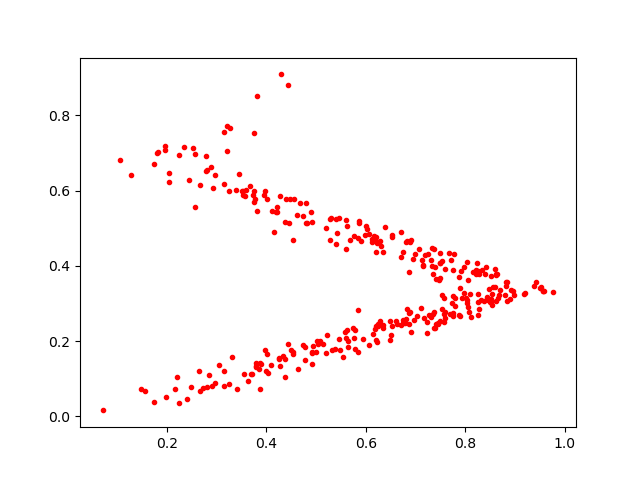

The file beside this chart, header and first rows:
0.62065756, 0.24094401
0.4728, 0.1889
0.5577, 0.2243
0.78, 0.3149
0.3968, 0.6002
0.4816, 0.5144
0.6179, 0.4711
0.3785, 0.1408
0.5601, 0.2095
0.6222, 0.1967
0.3569, 0.587
0.804, 0.3004
0.6006, 0.5052
0.3265, 0.7658
0.8211, 0.3778
0.8056, 0.2922
0.6753, 0.2553
0.2962, 0.643
0.6391, 0.504
0.4483, 0.5768
0.4185, 0.5445
0.7765, 0.431
0.7525, 0.4135
0.619, 0.2331
0.8799, 0.3241
0.679, 0.2495
0.376, 0.579
0.7028, 0.2668
0.9587, 0.3327
0.3875, 0.1416
0.531, 0.1777
0.2562, 0.6965
0.5783, 0.1782
0.3997, 0.1211
0.7105, 0.2873
0.4915, 0.1717
0.4383, 0.5175
0.3518, 0.5885
0.6918, 0.2237
0.4382, 0.1514
0.7416, 0.3665
0.8107, 0.3266
0.4339, 0.1601
0.2959, 0.08952
0.538, 0.179
0.2475, 0.07936
0.5467, 0.5288
0.4607, 0.5353
0.8553, 0.3441
0.8605, 0.3438
0.7567, 0.2497
0.3153, 0.1217
0.438, 0.1045
0.5752, 0.2095
0.7324, 0.3992
0.5613, 0.2291
0.5542, 0.1582
0.4896, 0.5447
0.6825, 0.4676
0.6489, 0.2539
0.7309, 0.2656
... 283 more rows
